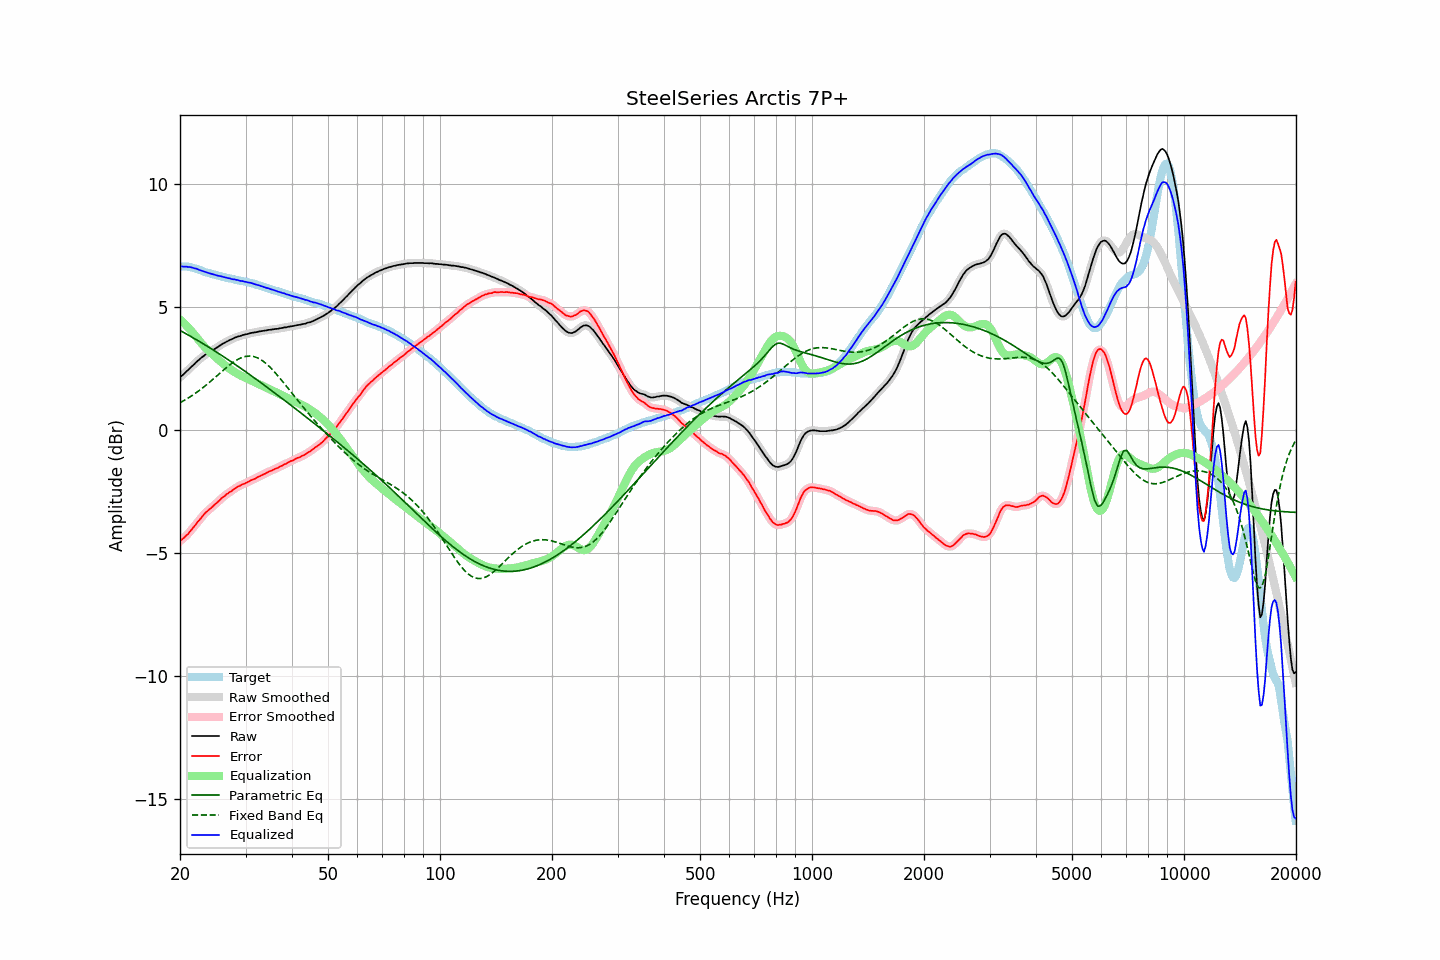

Values plotted in this chart, from the file beside it:
frequency, raw, error, smoothed, error_smoothed, equalization, parametric_eq, fixed_band_eq, equalized_raw, equalized_smoothed, target
20.00, 2.16, -4.51, 2.16, -4.50, 4.51, 4.06, 1.13, 6.67, 6.67, 6.67
20.20, 2.22, -4.44, 2.22, -4.45, 4.45, 4.03, 1.16, 6.67, 6.67, 6.66
20.40, 2.27, -4.39, 2.27, -4.39, 4.39, 3.99, 1.20, 6.66, 6.67, 6.66
20.61, 2.33, -4.34, 2.33, -4.33, 4.33, 3.96, 1.23, 6.66, 6.66, 6.66
20.81, 2.40, -4.26, 2.39, -4.27, 4.26, 3.92, 1.27, 6.66, 6.65, 6.66
21.02, 2.45, -4.21, 2.46, -4.20, 4.19, 3.88, 1.31, 6.64, 6.65, 6.66
21.23, 2.52, -4.12, 2.52, -4.13, 4.12, 3.85, 1.35, 6.64, 6.64, 6.64
21.44, 2.58, -4.05, 2.58, -4.05, 4.05, 3.81, 1.40, 6.63, 6.63, 6.63
21.66, 2.64, -3.97, 2.64, -3.97, 3.97, 3.77, 1.44, 6.61, 6.61, 6.61
21.87, 2.70, -3.89, 2.70, -3.89, 3.89, 3.73, 1.48, 6.59, 6.60, 6.59
22.09, 2.77, -3.81, 2.77, -3.81, 3.81, 3.70, 1.53, 6.58, 6.57, 6.58
22.31, 2.83, -3.72, 2.83, -3.73, 3.72, 3.66, 1.58, 6.56, 6.55, 6.55
22.54, 2.88, -3.65, 2.88, -3.65, 3.64, 3.62, 1.62, 6.52, 6.53, 6.53
22.76, 2.94, -3.57, 2.94, -3.57, 3.57, 3.58, 1.67, 6.51, 6.50, 6.51
22.99, 2.99, -3.49, 2.99, -3.49, 3.49, 3.54, 1.72, 6.48, 6.48, 6.48
23.22, 3.04, -3.41, 3.04, -3.41, 3.42, 3.50, 1.78, 6.46, 6.46, 6.45
23.45, 3.09, -3.34, 3.09, -3.34, 3.35, 3.46, 1.83, 6.44, 6.44, 6.43
23.69, 3.13, -3.29, 3.13, -3.28, 3.29, 3.42, 1.88, 6.42, 6.42, 6.42
23.92, 3.17, -3.22, 3.17, -3.23, 3.22, 3.38, 1.94, 6.39, 6.40, 6.39
24.16, 3.21, -3.17, 3.21, -3.17, 3.17, 3.34, 1.99, 6.38, 6.38, 6.38
24.40, 3.25, -3.11, 3.25, -3.11, 3.11, 3.30, 2.05, 6.36, 6.36, 6.36
24.65, 3.29, -3.05, 3.29, -3.05, 3.05, 3.26, 2.11, 6.34, 6.34, 6.34
24.89, 3.33, -2.99, 3.33, -2.99, 2.99, 3.22, 2.16, 6.32, 6.32, 6.32
25.14, 3.37, -2.94, 3.37, -2.94, 2.93, 3.17, 2.22, 6.30, 6.30, 6.31
25.39, 3.41, -2.88, 3.41, -2.88, 2.87, 3.13, 2.28, 6.28, 6.29, 6.29
25.65, 3.46, -2.82, 3.46, -2.81, 2.82, 3.09, 2.34, 6.27, 6.27, 6.28
25.91, 3.50, -2.75, 3.50, -2.75, 2.76, 3.05, 2.40, 6.26, 6.26, 6.25
26.16, 3.54, -2.70, 3.54, -2.70, 2.70, 3.00, 2.45, 6.24, 6.24, 6.24
26.43, 3.57, -2.66, 3.57, -2.65, 2.65, 2.96, 2.51, 6.22, 6.22, 6.22
26.69, 3.61, -2.59, 3.61, -2.60, 2.60, 2.92, 2.56, 6.21, 6.21, 6.20
26.96, 3.64, -2.55, 3.64, -2.55, 2.55, 2.87, 2.62, 6.19, 6.19, 6.19
27.23, 3.68, -2.50, 3.67, -2.51, 2.50, 2.83, 2.67, 6.18, 6.18, 6.18
27.50, 3.70, -2.47, 3.70, -2.46, 2.46, 2.79, 2.72, 6.16, 6.16, 6.17
27.77, 3.73, -2.42, 3.73, -2.42, 2.41, 2.74, 2.77, 6.14, 6.15, 6.15
28.05, 3.77, -2.37, 3.76, -2.37, 2.37, 2.70, 2.81, 6.14, 6.14, 6.14
28.33, 3.79, -2.33, 3.79, -2.33, 2.33, 2.65, 2.85, 6.12, 6.12, 6.12
28.62, 3.82, -2.28, 3.81, -2.29, 2.29, 2.61, 2.89, 6.11, 6.11, 6.10
28.90, 3.83, -2.26, 3.83, -2.25, 2.26, 2.56, 2.92, 6.09, 6.09, 6.09
29.19, 3.85, -2.22, 3.85, -2.22, 2.22, 2.52, 2.95, 6.07, 6.08, 6.07
29.48, 3.88, -2.19, 3.87, -2.19, 2.19, 2.47, 2.98, 6.07, 6.06, 6.07
29.78, 3.89, -2.17, 3.89, -2.16, 2.16, 2.42, 3.00, 6.05, 6.05, 6.06
30.08, 3.91, -2.14, 3.91, -2.14, 2.13, 2.38, 3.01, 6.04, 6.04, 6.05
30.38, 3.92, -2.10, 3.92, -2.10, 2.10, 2.33, 3.02, 6.02, 6.02, 6.02
30.68, 3.94, -2.07, 3.94, -2.07, 2.07, 2.29, 3.02, 6.01, 6.01, 6.01
30.99, 3.96, -2.03, 3.96, -2.04, 2.04, 2.24, 3.02, 6.00, 6.00, 5.99
31.30, 3.97, -2.01, 3.97, -2.01, 2.01, 2.19, 3.01, 5.98, 5.98, 5.98
31.61, 3.98, -1.98, 3.98, -1.98, 1.98, 2.15, 3.00, 5.96, 5.96, 5.96
31.93, 3.99, -1.95, 3.99, -1.95, 1.95, 2.10, 2.98, 5.94, 5.94, 5.94
32.24, 4.00, -1.91, 4.00, -1.92, 1.91, 2.05, 2.96, 5.91, 5.92, 5.91
32.57, 4.02, -1.88, 4.02, -1.88, 1.88, 2.00, 2.92, 5.90, 5.90, 5.90
32.89, 4.03, -1.85, 4.03, -1.85, 1.85, 1.96, 2.89, 5.88, 5.88, 5.88
33.22, 4.04, -1.81, 4.04, -1.82, 1.82, 1.91, 2.85, 5.86, 5.86, 5.85
33.55, 4.05, -1.79, 4.05, -1.79, 1.78, 1.86, 2.80, 5.83, 5.83, 5.84
33.89, 4.06, -1.76, 4.06, -1.75, 1.75, 1.81, 2.75, 5.81, 5.81, 5.82
34.23, 4.07, -1.72, 4.07, -1.72, 1.72, 1.76, 2.69, 5.79, 5.79, 5.79
34.57, 4.09, -1.68, 4.08, -1.69, 1.69, 1.72, 2.63, 5.78, 5.77, 5.77
34.92, 4.09, -1.66, 4.09, -1.66, 1.66, 1.67, 2.57, 5.75, 5.75, 5.75
35.27, 4.10, -1.63, 4.10, -1.63, 1.63, 1.62, 2.50, 5.73, 5.73, 5.73
35.62, 4.11, -1.60, 4.11, -1.60, 1.60, 1.57, 2.44, 5.71, 5.71, 5.71
35.97, 4.12, -1.57, 4.12, -1.57, 1.57, 1.52, 2.36, 5.69, 5.69, 5.69
... 635 more rows
